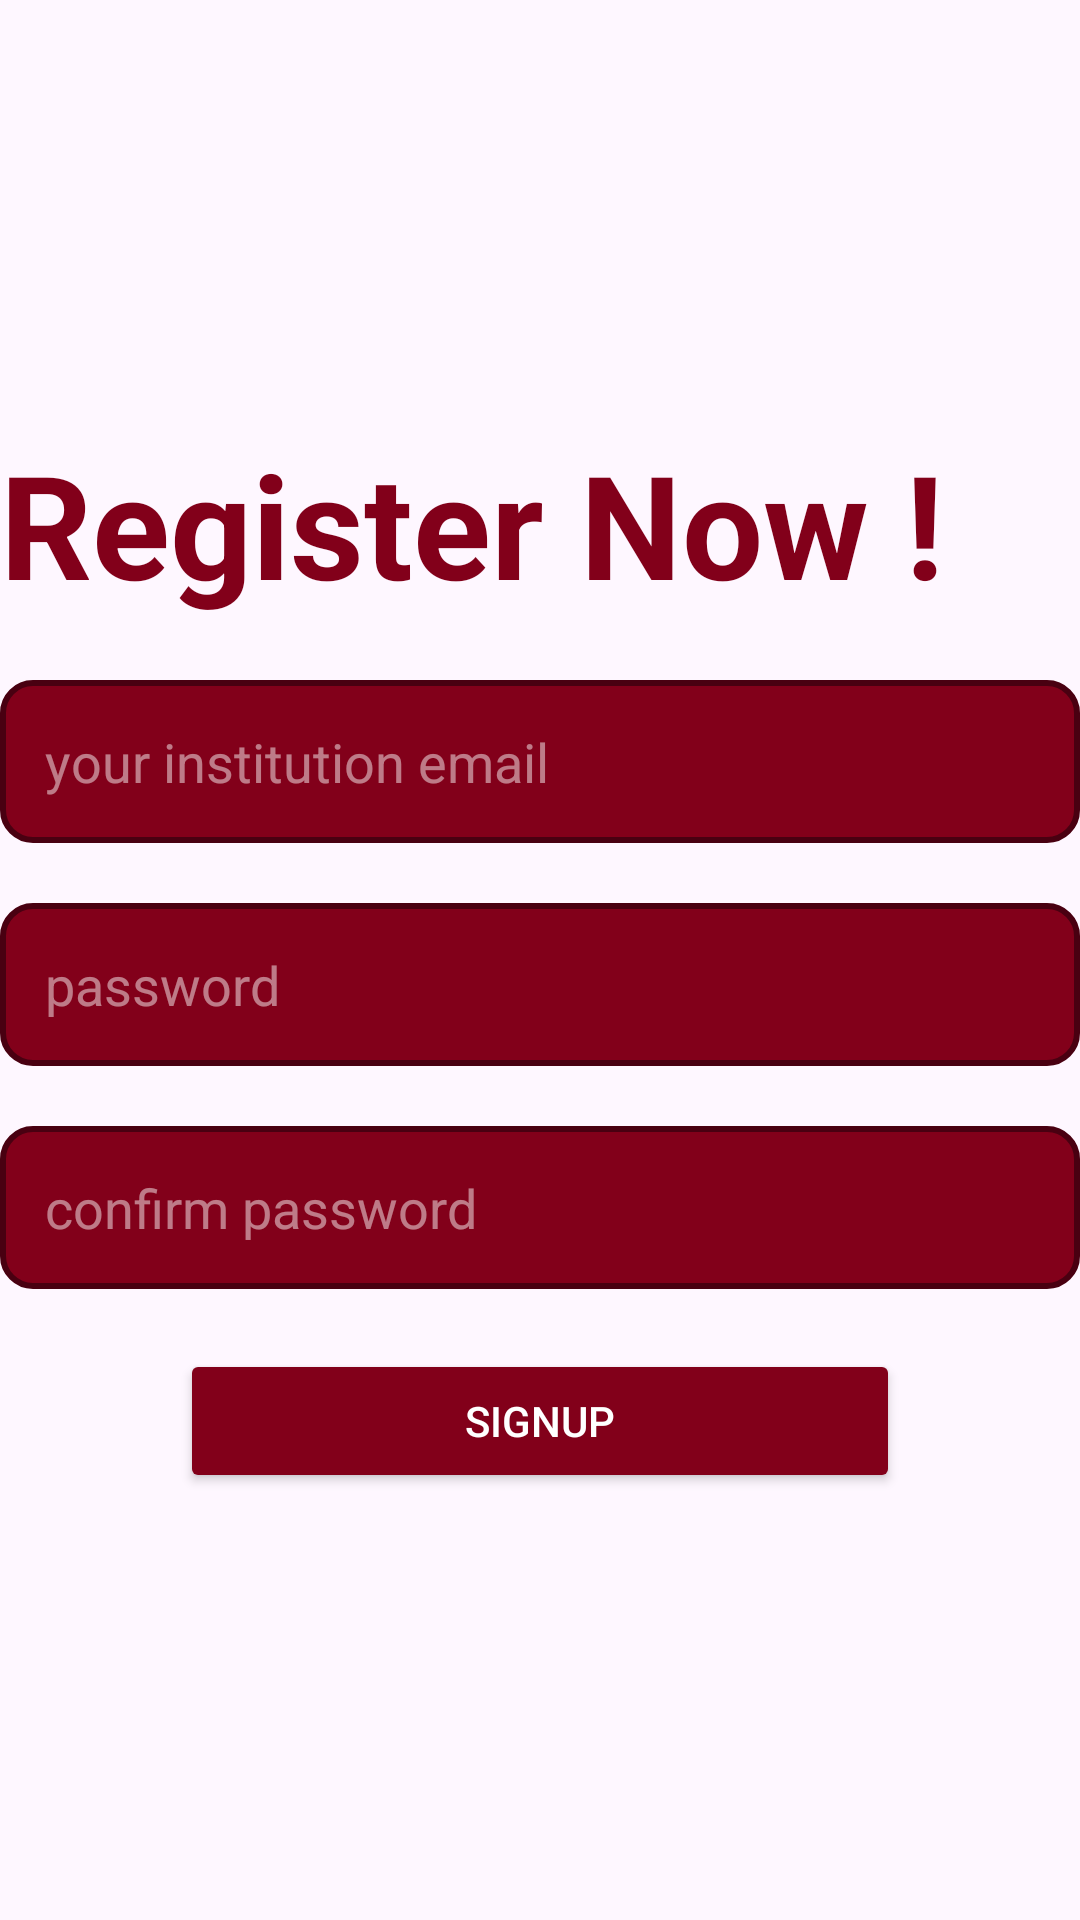

Here is an Android app screen rendered from its layout file. Give the layout XML and the strings, colors and styles it references.
<!-- AndroidManifest.xml: application theme Theme.SaolaVerification -->
<!-- res/layout/activity_sign_up.xml -->
<?xml version="1.0" encoding="utf-8"?>
<LinearLayout xmlns:android="http://schemas.android.com/apk/res/android"
    xmlns:app="http://schemas.android.com/apk/res-auto"
    xmlns:tools="http://schemas.android.com/tools"
    android:id="@+id/signupactivity"
    android:layout_width="match_parent"
    android:layout_height="match_parent"
    android:orientation="vertical"
    android:gravity="center"


    android:layout_margin="40dp"
    tools:context=".SignUpActivity">

    <TextView
        android:layout_width="match_parent"
        android:layout_height="wrap_content"
        android:layout_marginBottom="20dp"
        android:text="Register Now !"
        android:textAppearance="@style/TextAppearance.AppCompat.Display3"
        android:textColor="@color/primary"
        android:textSize="48sp"
        android:textStyle="bold" />
    <EditText
        android:id="@+id/signupemail"
        android:layout_width="match_parent"
        android:layout_height="wrap_content"
        android:ems="10"
        android:inputType="textEmailAddress"
        android:background="@drawable/roundedcorners"
        android:padding="15dp"
        android:layout_marginBottom="20dp"
        android:textColorHint="#7BFFFFFF"
        android:textColor="#7BFFFFFF"
        android:hint="your institution email"
        />

    <EditText
        android:id="@+id/signuppasswd"
        android:layout_width="match_parent"
        android:layout_height="wrap_content"
        android:ems="10"
        android:inputType="textPassword"
        android:layout_marginBottom="20dp"
        android:background="@drawable/roundedcorners"
        android:textColorHint="#7BFFFFFF"
        android:textColor="#7BFFFFFF"
        android:padding="15dp"
        android:hint="password"/>
    <EditText
        android:id="@+id/signupconfirmpasswd"
        android:layout_width="match_parent"
        android:layout_height="wrap_content"
        android:ems="10"
        android:inputType="textPassword"
        android:layout_marginBottom="20dp"
        android:background="@drawable/roundedcorners"
        android:textColorHint="#7BFFFFFF"
        android:textColor="#7BFFFFFF"
        android:padding="15dp"
        android:hint="confirm password"/>

    <Button
        android:id="@+id/signupbtn"
        android:layout_width="match_parent"
        android:layout_height="wrap_content"
        android:layout_marginLeft="60dp"
        android:layout_marginRight="60dp"
        android:backgroundTint="@color/primary"
        android:textColor="@color/white"
        android:text="SignUp" />






</LinearLayout>
<!-- resources referenced by this layout -->
<resources>
  <color name="primary">#82001A</color>
  <color name="white">#FFFFFFFF</color>
  <!-- drawable roundedcorners (drawable) -->
  <?xml version="1.0" encoding="utf-8"?>
  <shape xmlns:android="http://schemas.android.com/apk/res/android"
      android:shape="rectangle">
      <corners android:radius="10dp"/>
      <stroke android:width="2dp"
          android:color="@color/dark"/>
      <solid android:color="@color/primary"/>
  
  </shape>
  <style name="Theme.SaolaVerification" parent="Base.Theme.SaolaVerification" />
  <color name="dark">#490011</color>
  <style name="Base.Theme.SaolaVerification" parent="Theme.Material3.DayNight.NoActionBar">
          
  
          
      </style>
</resources>
